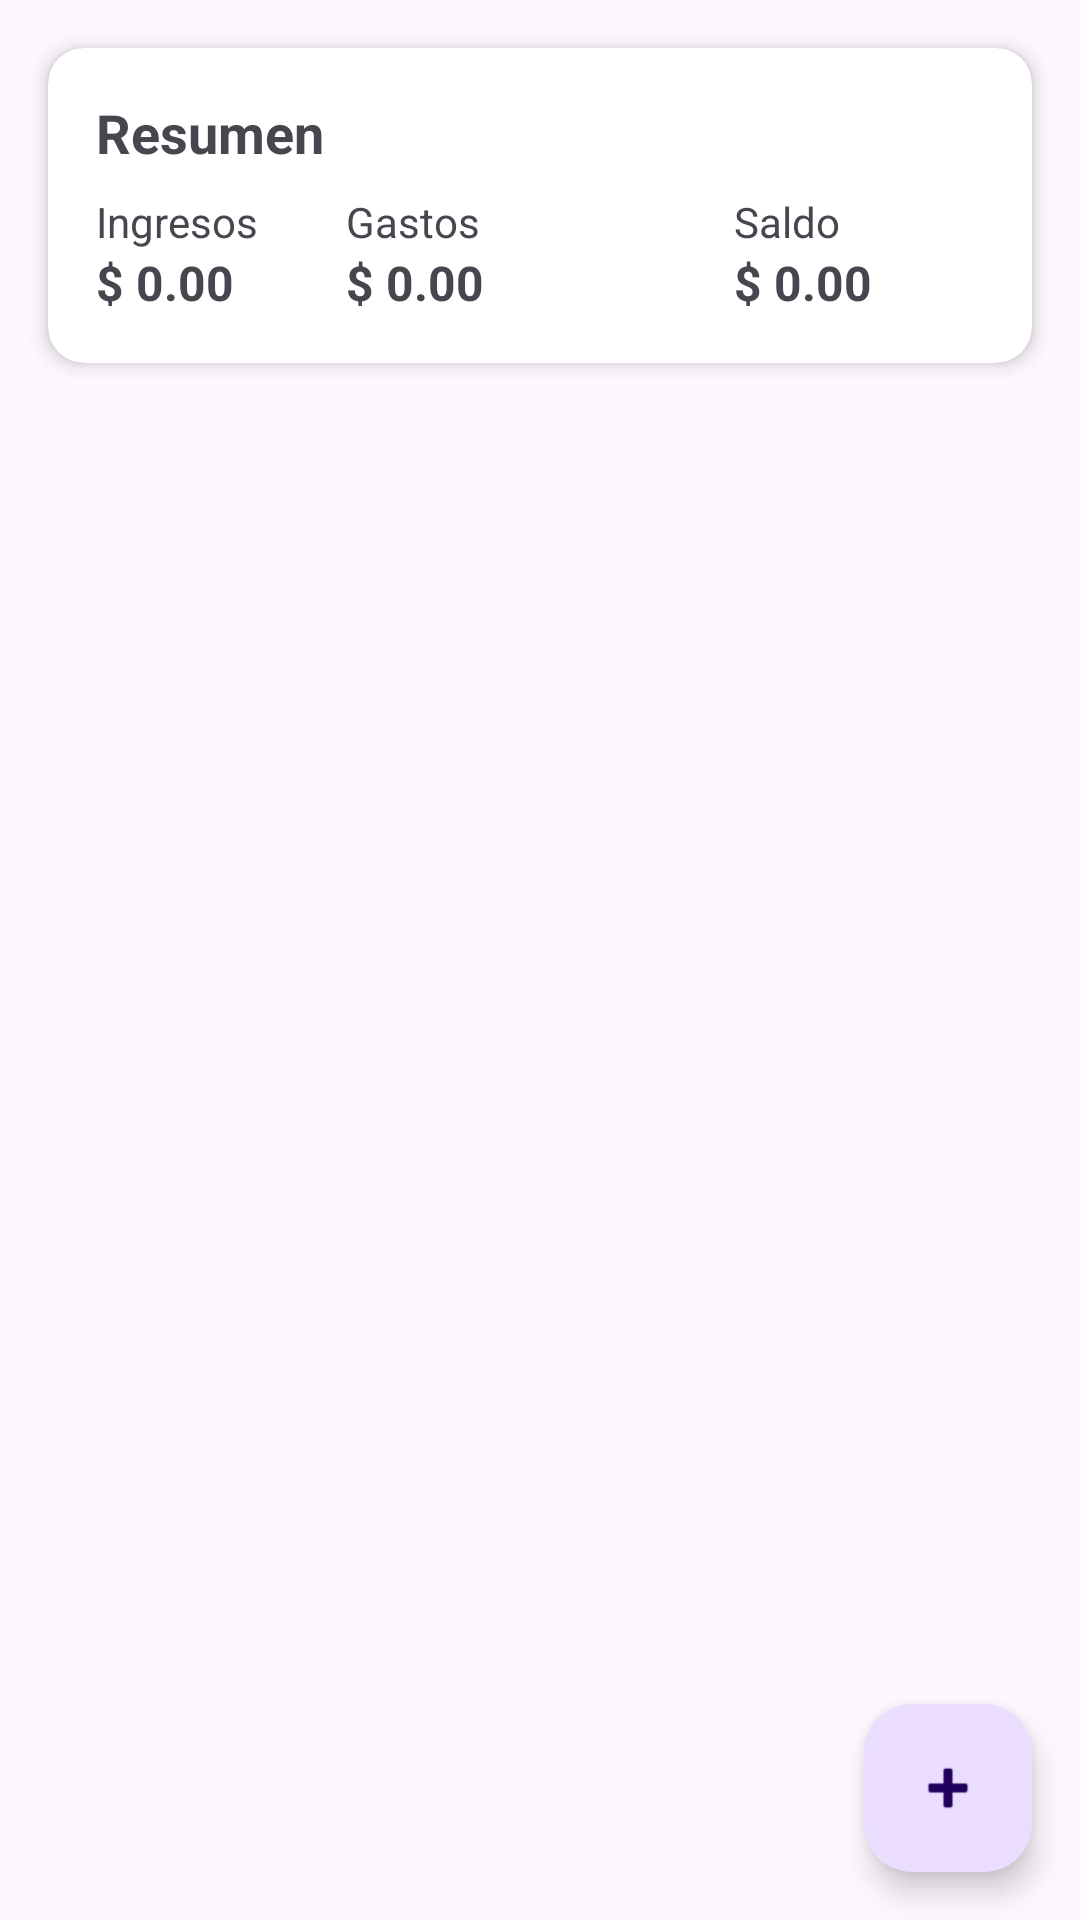

Here is an Android app screen rendered from its layout file. Give the layout XML and the strings, colors and styles it references.
<!-- AndroidManifest.xml: application theme Theme.FlowTrack -->
<!-- res/layout/activity_main.xml -->
<?xml version="1.0" encoding="utf-8"?>
<androidx.constraintlayout.widget.ConstraintLayout xmlns:android="http://schemas.android.com/apk/res/android"
    xmlns:app="http://schemas.android.com/apk/res-auto"
    xmlns:tools="http://schemas.android.com/tools"
    android:id="@+id/main"
    android:layout_width="match_parent"
    android:layout_height="match_parent"
    tools:context=".ui.MainActivity">

    
    <androidx.cardview.widget.CardView
        android:id="@+id/cardSummary"
        android:layout_width="0dp"
        android:layout_height="wrap_content"
        android:layout_margin="16dp"
        app:cardCornerRadius="12dp"
        app:cardElevation="4dp"
        app:layout_constraintTop_toTopOf="parent"
        app:layout_constraintStart_toStartOf="parent"
        app:layout_constraintEnd_toEndOf="parent">

        <LinearLayout
            android:layout_width="match_parent"
            android:layout_height="wrap_content"
            android:orientation="vertical"
            android:padding="16dp">

            <TextView
                android:id="@+id/tvSummaryTitle"
                android:layout_width="wrap_content"
                android:layout_height="wrap_content"
                android:text="Resumen"
                android:textStyle="bold"
                android:textSize="18sp"/>

            <LinearLayout
                android:layout_width="match_parent"
                android:layout_height="wrap_content"
                android:orientation="horizontal"
                android:layout_marginTop="8dp">

                <LinearLayout
                    android:layout_width="0dp"
                    android:layout_height="wrap_content"
                    android:layout_weight="1"
                    android:orientation="vertical">

                    <TextView
                        android:id="@+id/tvIncomeLabel"
                        android:layout_width="wrap_content"
                        android:layout_height="wrap_content"
                        android:text="Ingresos"/>

                    <TextView
                        android:id="@+id/tvIncomeValue"
                        android:layout_width="wrap_content"
                        android:layout_height="wrap_content"
                        android:text="$ 0.00"
                        android:textStyle="bold"
                        android:textSize="16sp"/>
                </LinearLayout>

                <LinearLayout
                    android:layout_width="wrap_content"
                    android:layout_height="wrap_content"
                    android:layout_weight="1"
                    android:orientation="vertical">

                    <TextView
                        android:id="@+id/tvExpenseLabel"
                        android:layout_width="wrap_content"
                        android:layout_height="wrap_content"
                        android:text="Gastos"/>

                    <TextView
                        android:id="@+id/tvExpenseValue"
                        android:layout_width="wrap_content"
                        android:layout_height="wrap_content"
                        android:text="$ 0.00"
                        android:textStyle="bold"
                        android:textSize="16sp"/>
                </LinearLayout>

                <LinearLayout
                    android:layout_width="0dp"
                    android:layout_height="wrap_content"
                    android:layout_weight="1"
                    android:orientation="vertical">

                    <TextView
                        android:id="@+id/tvBalanceLabel"
                        android:layout_width="wrap_content"
                        android:layout_height="wrap_content"
                        android:text="Saldo" />

                    <TextView
                        android:id="@+id/tvBalanceValue"
                        android:layout_width="wrap_content"
                        android:layout_height="wrap_content"
                        android:text="$ 0.00"
                        android:textStyle="bold"
                        android:textSize="16sp" />
                </LinearLayout>
            </LinearLayout>

        </LinearLayout>
    </androidx.cardview.widget.CardView>

    <androidx.recyclerview.widget.RecyclerView
        android:id="@+id/rvTransactions"
        android:layout_width="0dp"
        android:layout_height="0dp"
        android:paddingStart="16dp"
        android:paddingEnd="16dp"
        app:layout_constraintTop_toBottomOf="@+id/cardSummary"
        app:layout_constraintBottom_toBottomOf="parent"
        app:layout_constraintStart_toStartOf="parent"
        app:layout_constraintEnd_toEndOf="parent"
        tools:listitem="@layout/item_transaction"/>

    <com.google.android.material.floatingactionbutton.FloatingActionButton
        android:id="@+id/fabAddTransaction"
        android:layout_width="wrap_content"
        android:layout_height="wrap_content"
        android:contentDescription="Agregar movimiento"
        app:srcCompat="@android:drawable/ic_input_add"
        app:layout_constraintBottom_toBottomOf="parent"
        app:layout_constraintEnd_toEndOf="parent"
        android:layout_margin="16dp"/>

</androidx.constraintlayout.widget.ConstraintLayout>
<!-- res/layout/item_transaction.xml (included above) -->
<?xml version="1.0" encoding="utf-8"?>
<androidx.cardview.widget.CardView
    xmlns:android="http://schemas.android.com/apk/res/android"
    xmlns:app="http://schemas.android.com/apk/res-auto"
    xmlns:tools="http://schemas.android.com/tools"
    android:layout_width="match_parent"
    android:layout_height="wrap_content"
    android:layout_marginBottom="8dp"
    app:cardCornerRadius="8dp"
    app:cardElevation="2dp">

    <androidx.constraintlayout.widget.ConstraintLayout
        android:layout_width="match_parent"
        android:layout_height="wrap_content"
        android:padding="12dp">

        
        <TextView
            android:id="@+id/tvTitle"
            android:layout_width="0dp"
            android:layout_height="wrap_content"
            android:textStyle="bold"
            android:textSize="16sp"
            app:layout_constraintTop_toTopOf="parent"
            app:layout_constraintStart_toStartOf="parent"
            app:layout_constraintEnd_toStartOf="@id/tvAmount"
            app:layout_constraintHorizontal_bias="0"
            tools:text="Sueldo" />

        
        <TextView
            android:id="@+id/tvAmount"
            android:layout_width="wrap_content"
            android:layout_height="wrap_content"
            android:textSize="16sp"
            android:textStyle="bold"
            app:layout_constraintTop_toTopOf="parent"
            app:layout_constraintEnd_toEndOf="parent"
            tools:text="$ 150000.00" />

        
        <TextView
            android:id="@+id/tvType"
            android:layout_width="wrap_content"
            android:layout_height="wrap_content"
            android:textSize="12sp"
            app:layout_constraintTop_toBottomOf="@id/tvTitle"
            app:layout_constraintStart_toStartOf="parent"
            android:layout_marginTop="4dp"
            tools:text="Ingreso" />

        
        <TextView
            android:id="@+id/tvCategory"
            android:layout_width="wrap_content"
            android:layout_height="wrap_content"
            android:textSize="12sp"
            app:layout_constraintTop_toBottomOf="@id/tvType"
            app:layout_constraintStart_toStartOf="parent"
            android:layout_marginTop="4dp"
            tools:text="Salario" />

        
        <TextView
            android:id="@+id/tvDate"
            android:layout_width="wrap_content"
            android:layout_height="wrap_content"
            android:textSize="12sp"
            app:layout_constraintTop_toBottomOf="@id/tvAmount"
            app:layout_constraintEnd_toEndOf="parent"
            android:layout_marginTop="4dp"
            tools:text="Hoy" />

    </androidx.constraintlayout.widget.ConstraintLayout>

</androidx.cardview.widget.CardView>
<!-- resources referenced by this layout -->
<resources>
  <style name="Theme.FlowTrack" parent="Base.Theme.FlowTrack" />
  <style name="Base.Theme.FlowTrack" parent="Theme.Material3.DayNight.NoActionBar">
          
          
      </style>
</resources>
